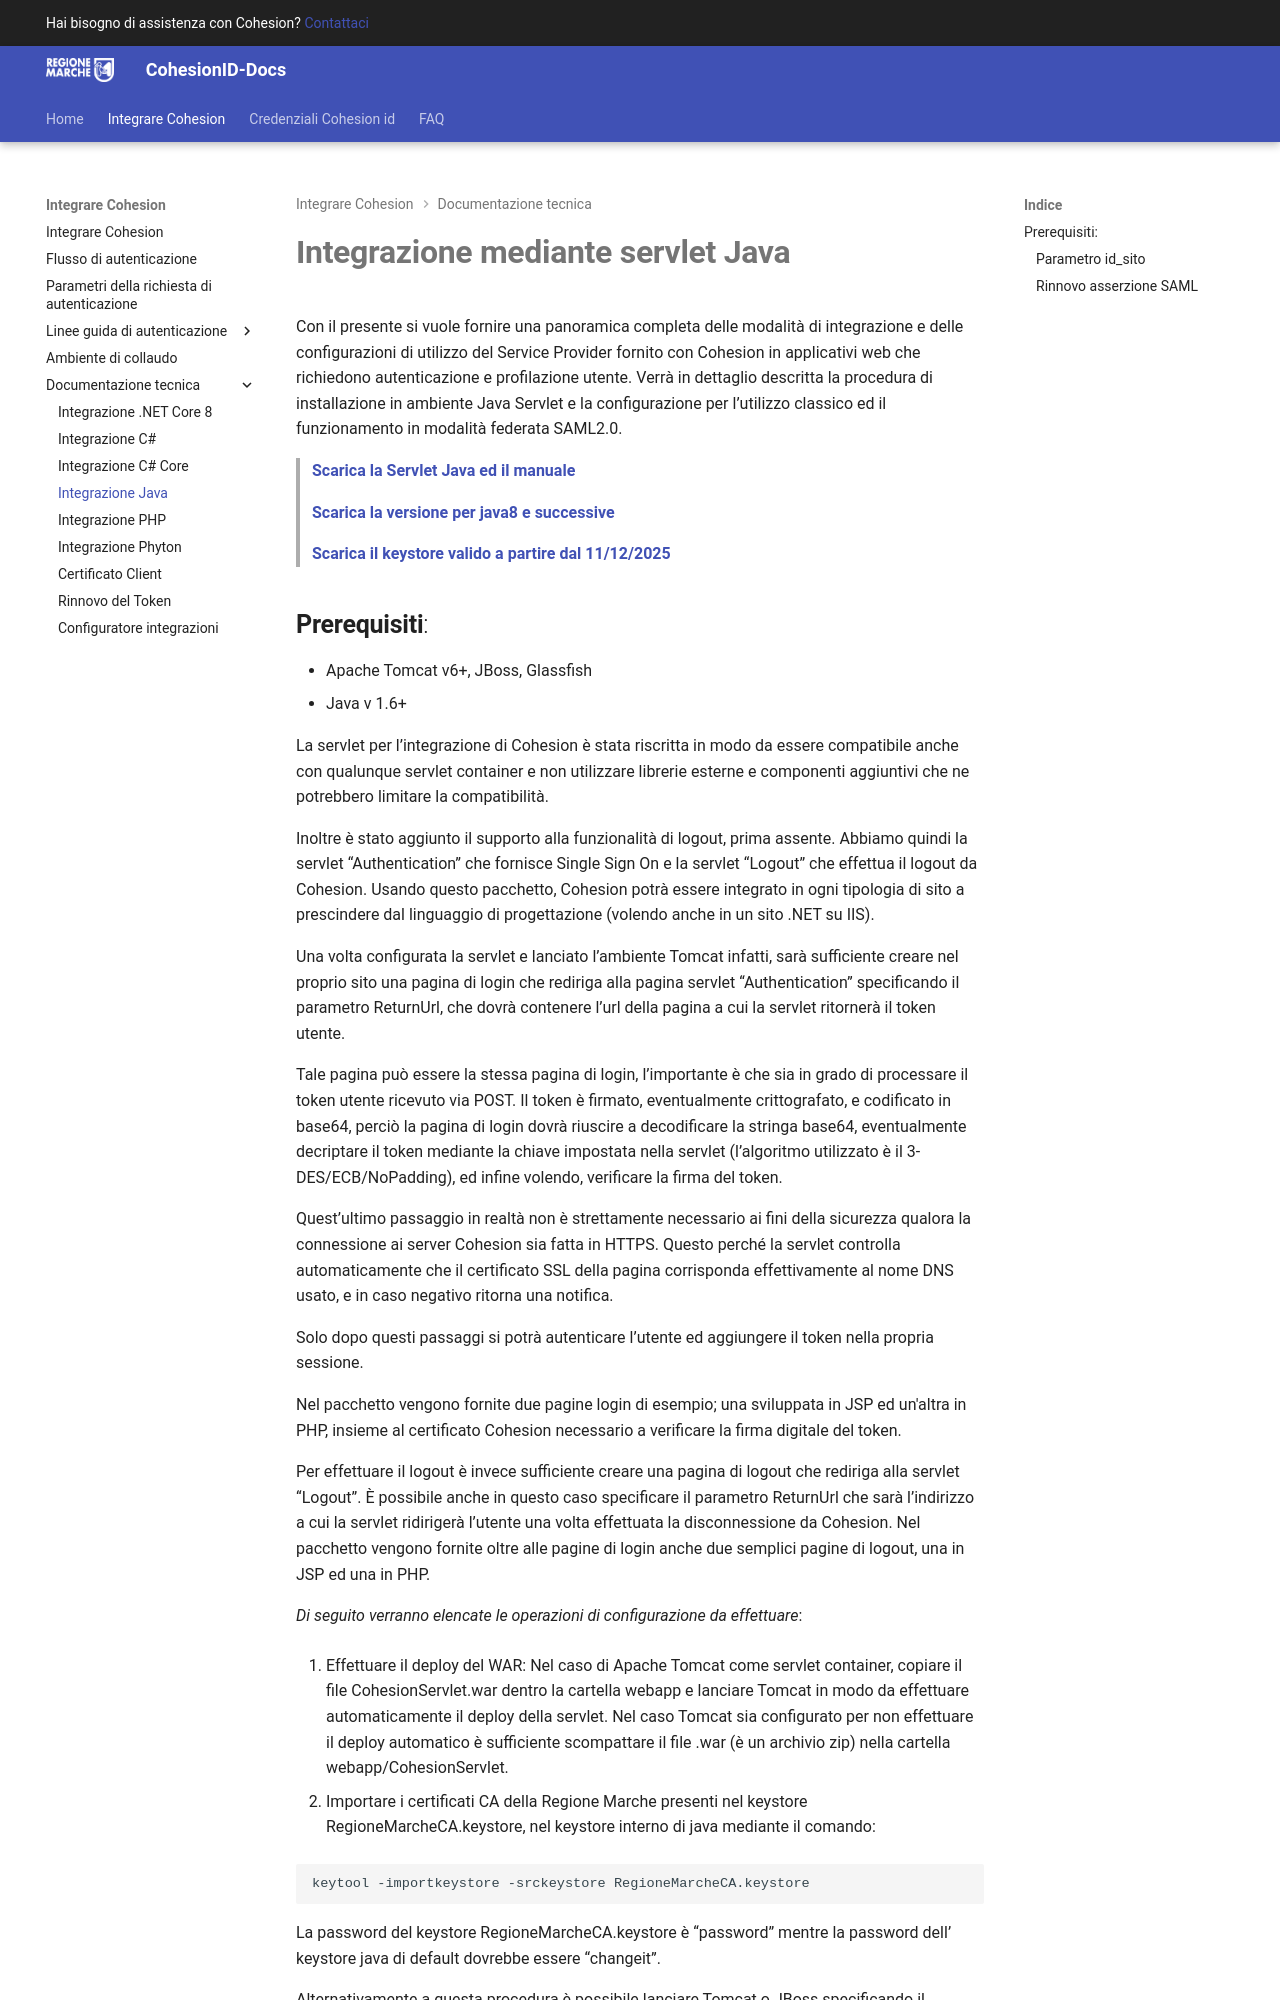

repository: regione-marche/CohesionID-Docs · page: Integrazione-Servlet-Java/index.html · generator: mkdocs

# **Integrazione mediante servlet Java**

Con il presente si vuole fornire una panoramica completa delle modalità di integrazione e delle configurazioni di utilizzo del Service Provider fornito con Cohesion in applicativi web che richiedono autenticazione e profilazione utente.
Verrà in dettaglio descritta la procedura di installazione in ambiente Java Servlet e la configurazione per l’utilizzo classico ed il funzionamento in modalità federata SAML2.0.

> **[Scarica la Servlet Java ed il manuale](https://github.com/regione-marche/Cohesion2Servlet/blob/main/integrazione%20mediante%20Servlet.zip?raw=true)**

> **[Scarica la versione per java8 e successive](https://github.com/regione-marche/Cohesion2Servlet/blob/main/CohesionServlet-3.0.zip?raw=true)**

> **[Scarica il keystore valido a partire dal 11/12/2025](https://github.com/user-attachments/files/24789755/Keystore_java.zip)**
